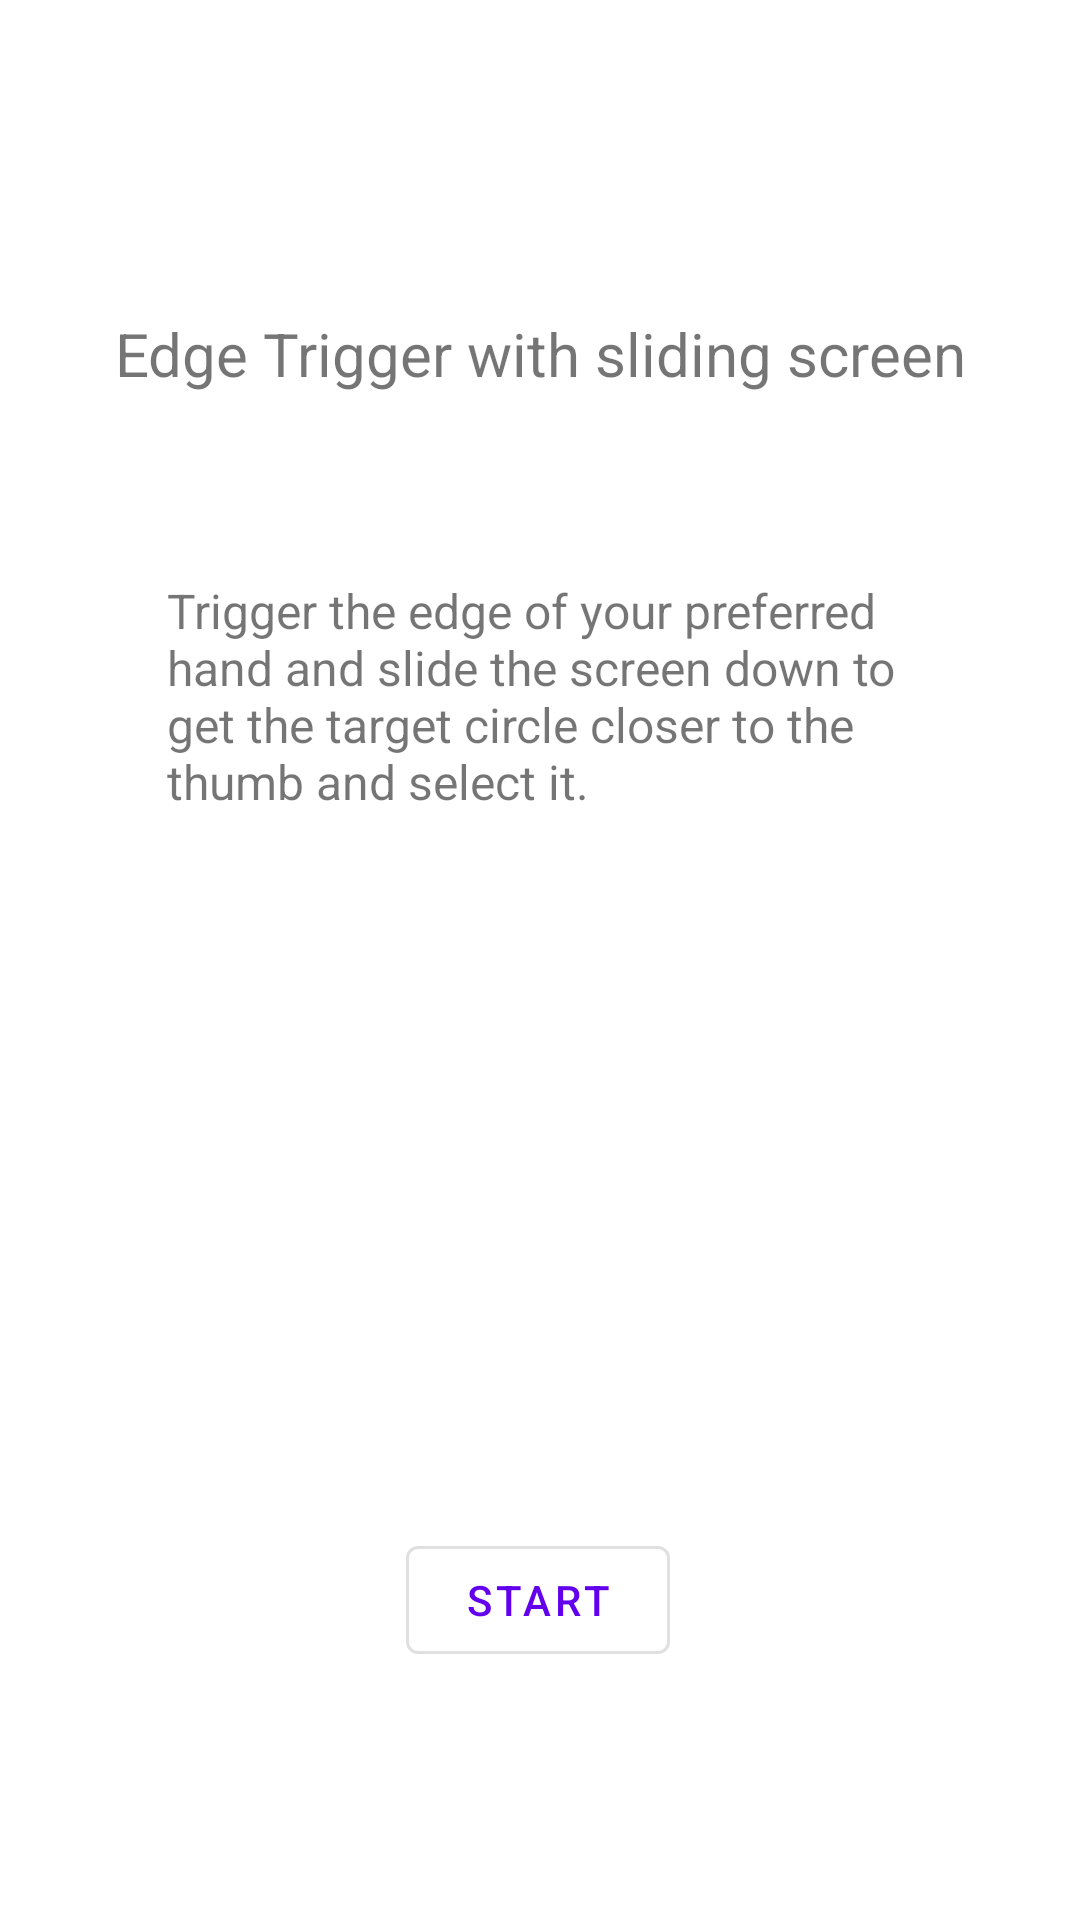

Here is an Android app screen rendered from its layout file. Give the layout XML and the strings, colors and styles it references.
<!-- AndroidManifest.xml: application theme Theme.ThumbsUPApp -->
<!-- res/layout/activity_test2_instruct.xml -->
<?xml version="1.0" encoding="utf-8"?>
<androidx.constraintlayout.widget.ConstraintLayout xmlns:android="http://schemas.android.com/apk/res/android"
    xmlns:app="http://schemas.android.com/apk/res-auto"
    xmlns:tools="http://schemas.android.com/tools"
    android:layout_width="match_parent"
    android:layout_height="match_parent"
    tools:context=".Test2InstructActivity">

        <TextView
            android:id="@+id/textView52"
            android:layout_width="wrap_content"
            android:layout_height="wrap_content"
            android:text="@string/TestLabel2"
            android:textSize="20sp"
            app:layout_constraintBottom_toBottomOf="parent"
            app:layout_constraintEnd_toEndOf="parent"
            app:layout_constraintStart_toStartOf="parent"
            app:layout_constraintTop_toTopOf="parent"
            app:layout_constraintVertical_bias="0.17000002" />

        <TextView
            android:id="@+id/textView42"
            android:layout_width="249dp"
            android:layout_height="155dp"
            android:text="@string/TestInstruct2"
            android:textSize="16sp"
            app:layout_constraintBottom_toBottomOf="parent"
            app:layout_constraintEnd_toEndOf="parent"
            app:layout_constraintStart_toStartOf="parent"
            app:layout_constraintTop_toTopOf="parent"
            app:layout_constraintVertical_bias="0.397" />

        <com.google.android.material.button.MaterialButton
            style="@style/Widget.MaterialComponents.Button.OutlinedButton"
            android:id="@+id/StartBtn2"
            android:layout_width="wrap_content"
            android:layout_height="wrap_content"
            android:layout_marginBottom="52dp"
            android:onClick="StartTest2"
            android:text="START"
            app:layout_constraintBottom_toBottomOf="parent"
            app:layout_constraintEnd_toEndOf="parent"
            app:layout_constraintHorizontal_bias="0.498"
            app:layout_constraintStart_toStartOf="parent"
            app:layout_constraintTop_toBottomOf="@+id/textView42"
            app:layout_constraintVertical_bias="0.84000003" />

</androidx.constraintlayout.widget.ConstraintLayout>
<!-- resources referenced by this layout -->
<resources>
  <string name="TestInstruct2">Trigger the edge of your preferred hand and slide the screen down to get the target circle closer to the thumb and select it.</string>
  <string name="TestLabel2">Edge Trigger with sliding screen</string>
  <style name="Theme.ThumbsUPApp" parent="Theme.MaterialComponents.DayNight.DarkActionBar">
          
          <item name="colorPrimary">@color/purple_500</item>
          <item name="colorPrimaryVariant">@color/purple_700</item>
          <item name="colorOnPrimary">@color/white</item>
          
          <item name="colorSecondary">@color/teal_200</item>
          <item name="colorSecondaryVariant">@color/teal_700</item>
          <item name="colorOnSecondary">@color/black</item>
          
          <item name="android:statusBarColor" tools:targetApi="l">?attr/colorPrimaryVariant</item>
          
      </style>
  <!-- not gathered from this repository: default colours our renderer supplied (Android Studio template values) -->
  <color name="purple_500">#FF6200EE</color>
  <color name="purple_700">#FF3700B3</color>
  <color name="teal_200">#FF03DAC5</color>
  <color name="teal_700">#FF018786</color>
  <color name="black">#FF000000</color>
  <color name="white">#FFFFFFFF</color>
</resources>
